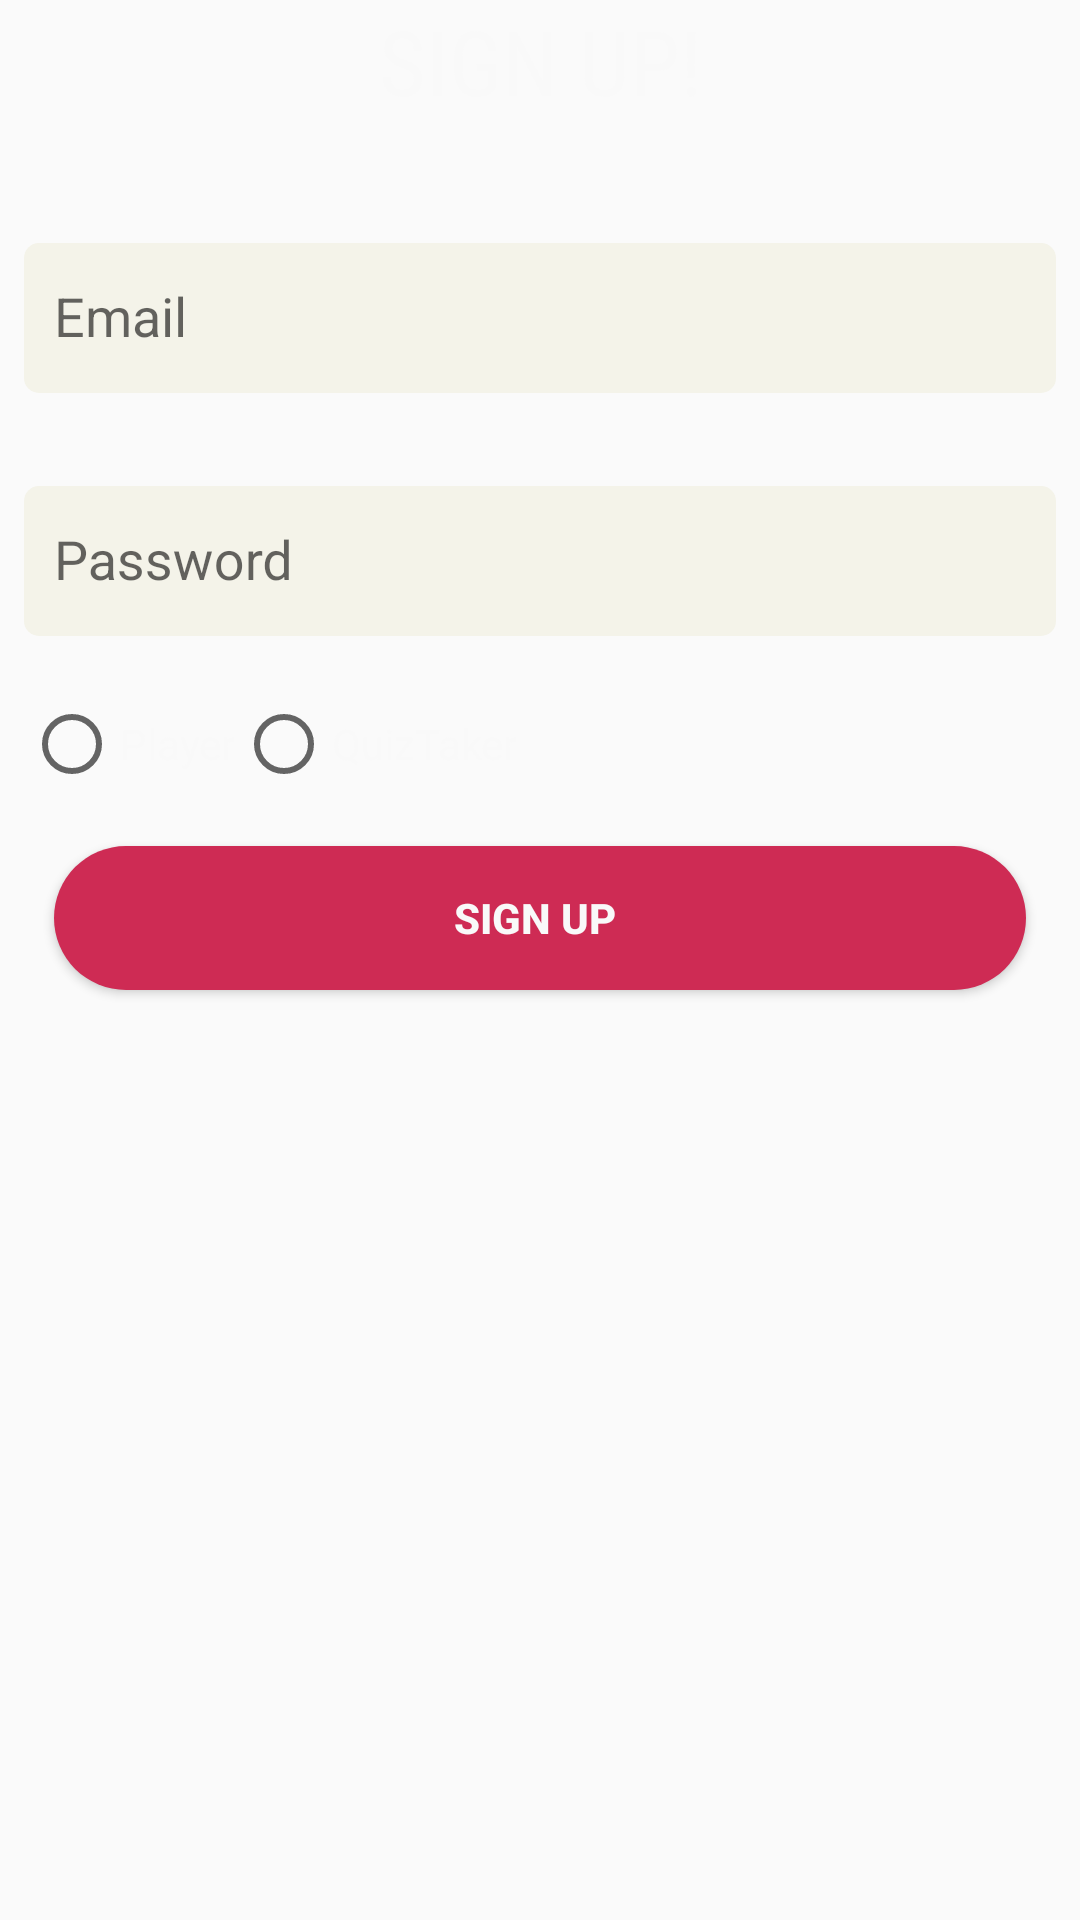

Layout XML and referenced resources for this Android screen:
<!-- AndroidManifest.xml: application theme AppTheme -->
<!-- res/layout/fragment_signup.xml -->
<?xml version="1.0" encoding="utf-8"?>
<layout xmlns:app="http://schemas.android.com/apk/res-auto"
    xmlns:tools="http://schemas.android.com/tools"
    xmlns:android="http://schemas.android.com/apk/res/android">

    <android.support.constraint.ConstraintLayout
        android:id="@+id/frameLayout2"
        android:layout_width="match_parent"
        android:layout_height="match_parent"
        tools:context=".SignupFragment">

        <TextView
            android:id="@+id/textView2"
            android:layout_width="match_parent"
            android:layout_height="50dp"
            android:fontFamily="sans-serif-condensed"
            android:forceHasOverlappingRendering="false"
            android:gravity="center_horizontal"
            android:layout_marginTop="80dp"
            android:text="SIGN UP!"
            android:textAlignment="center"
            android:textColor="@color/colorAccent"
            android:textSize="30dp"
            />

        <android.support.design.widget.TextInputLayout
            android:id="@+id/tv1"
            android:layout_width="0dp"
            android:layout_height="wrap_content"
            android:layout_marginLeft="8dp"
            android:layout_marginRight="8dp"
            android:layout_marginTop="20dp"
            app:layout_constraintEnd_toEndOf="parent"
            app:layout_constraintStart_toStartOf="parent"
            app:layout_constraintTop_toBottomOf="@id/textView2">

            <android.support.design.widget.TextInputEditText
                android:id="@+id/email"
                android:layout_width="match_parent"
                android:layout_height="50dp"
                android:hint="Email"
                android:background="@drawable/plain_input"
                android:padding="10dp"/>
        </android.support.design.widget.TextInputLayout>

        <android.support.design.widget.TextInputLayout
            android:id="@+id/tv2"
            android:layout_width="0dp"
            android:layout_height="wrap_content"
            android:layout_marginLeft="8dp"
            android:layout_marginRight="8dp"
            android:layout_marginTop="20dp"
            app:layout_constraintEnd_toEndOf="parent"
            app:layout_constraintStart_toStartOf="parent"
            app:layout_constraintTop_toBottomOf="@id/tv1">

            <android.support.design.widget.TextInputEditText
                android:id="@+id/password"
                android:layout_width="match_parent"
                android:layout_height="50dp"
                android:hint="Password"
                android:background="@drawable/plain_input"
                android:padding="10dp"/>
        </android.support.design.widget.TextInputLayout>

        
            
            
            
            
            
            
            
            
            

            
                
                
                
                
        

        <RadioGroup
            android:id="@+id/rg"
            android:layout_width="0dp"
            android:layout_height="wrap_content"
            android:layout_marginLeft="8dp"
            android:layout_marginRight="8dp"
            android:layout_marginTop="20dp"
            android:orientation="horizontal"
            app:layout_constraintEnd_toEndOf="parent"
            app:layout_constraintStart_toStartOf="parent"
            app:layout_constraintTop_toBottomOf="@id/tv2">

            <RadioButton
                android:id="@+id/player"
                android:layout_width="wrap_content"
                android:layout_height="wrap_content"
                android:text="Player"
                android:textColor="@color/colorAccent"
                app:layout_constraintStart_toStartOf="parent"
                app:layout_constraintTop_toBottomOf="@id/tv2" />

            <RadioButton
                android:id="@+id/quizTaker"
                android:layout_width="wrap_content"
                android:layout_height="wrap_content"
                android:layout_marginRight="6dp"
                android:text="QuizTaker"
                android:textColor="@color/colorAccent"
                app:layout_constraintStart_toEndOf="@id/player"
                app:layout_constraintTop_toBottomOf="@id/tv2" />
        </RadioGroup>

        <Button
            android:id="@+id/Signup"
            android:layout_width="match_parent"
            android:layout_height="wrap_content"
            android:layout_marginTop="20dp"
            android:layout_margin="18dp"
android:background="@drawable/btn_selector"
            android:textColor="@color/colorAccent"
            android:textStyle="bold"
            android:text="Sign UP
"
            app:layout_constraintEnd_toEndOf="parent"
            app:layout_constraintStart_toStartOf="parent"
            app:layout_constraintTop_toBottomOf="@id/rg" />


    </android.support.constraint.ConstraintLayout>
</layout>
<!-- resources referenced by this layout -->
<resources>
  <color name="colorAccent">#f9f9f9</color>
  <!-- drawable btn_selector (drawable) -->
  <selector xmlns:android="http://schemas.android.com/apk/res/android">
  
  
  
      <item android:state_pressed="true" >
          <shape xmlns:android="http://schemas.android.com/apk/res/android">
              
              <solid android:color="@color/colorDivider"/>
              <padding android:left="5dp" android:top="2dp"
                  android:right="5dp" android:bottom="2dp" />
              <corners android:radius="90dp"/>
          </shape>
      </item>
  
      <item>
          <shape xmlns:android="http://schemas.android.com/apk/res/android">
              <corners android:radius="90dp"/>
              
              
              
              <solid android:color="@color/red"/>
          </shape>
      </item>
      <item android:state_hovered="true">
          <shape xmlns:android="http://schemas.android.com/apk/res/android">
              <corners android:radius="90dp"/>
              
              
              
              <solid android:color="@color/colorPrimaryDark"/>
          </shape>
      </item>
  </selector>
  <!-- drawable plain_input (drawable) -->
  <shape xmlns:android="http://schemas.android.com/apk/res/android">
      <corners android:radius="5dp"/>
      
      
      
      <solid android:color="#f4f3e9"/>
  </shape>
  <style name="AppTheme" parent="Theme.AppCompat.Light.NoActionBar">
          
          <item name="colorPrimary">@color/colorPrimary</item>
          <item name="colorPrimaryDark">@color/colorPrimaryDark</item>
          <item name="colorAccent">@color/colorAccent</item>
          <item name="android:windowAnimationStyle">@style/customActivityAnimation</item>
      </style>
  <color name="colorDivider">#B6B6B6</color>
  <color name="red">#ce2b54</color>
  <color name="colorPrimaryDark">#5063de</color>
  <style name="Theme.AppCompat.Light.NoActionBar" />
  <color name="colorPrimary">#669df4</color>
  <style name="customActivityAnimation" parent="@android:style/Animation.Activity">
      
      <item name="android:activityOpenEnterAnimation">@anim/slide_in_right</item>
      <item name="android:activityOpenExitAnimation">@anim/slide_out_left</item>
      <item name="android:activityCloseEnterAnimation">@anim/slide_in_left</item>
      <item name="android:activityCloseExitAnimation">@anim/slide_out_right</item>
  </style>
</resources>
